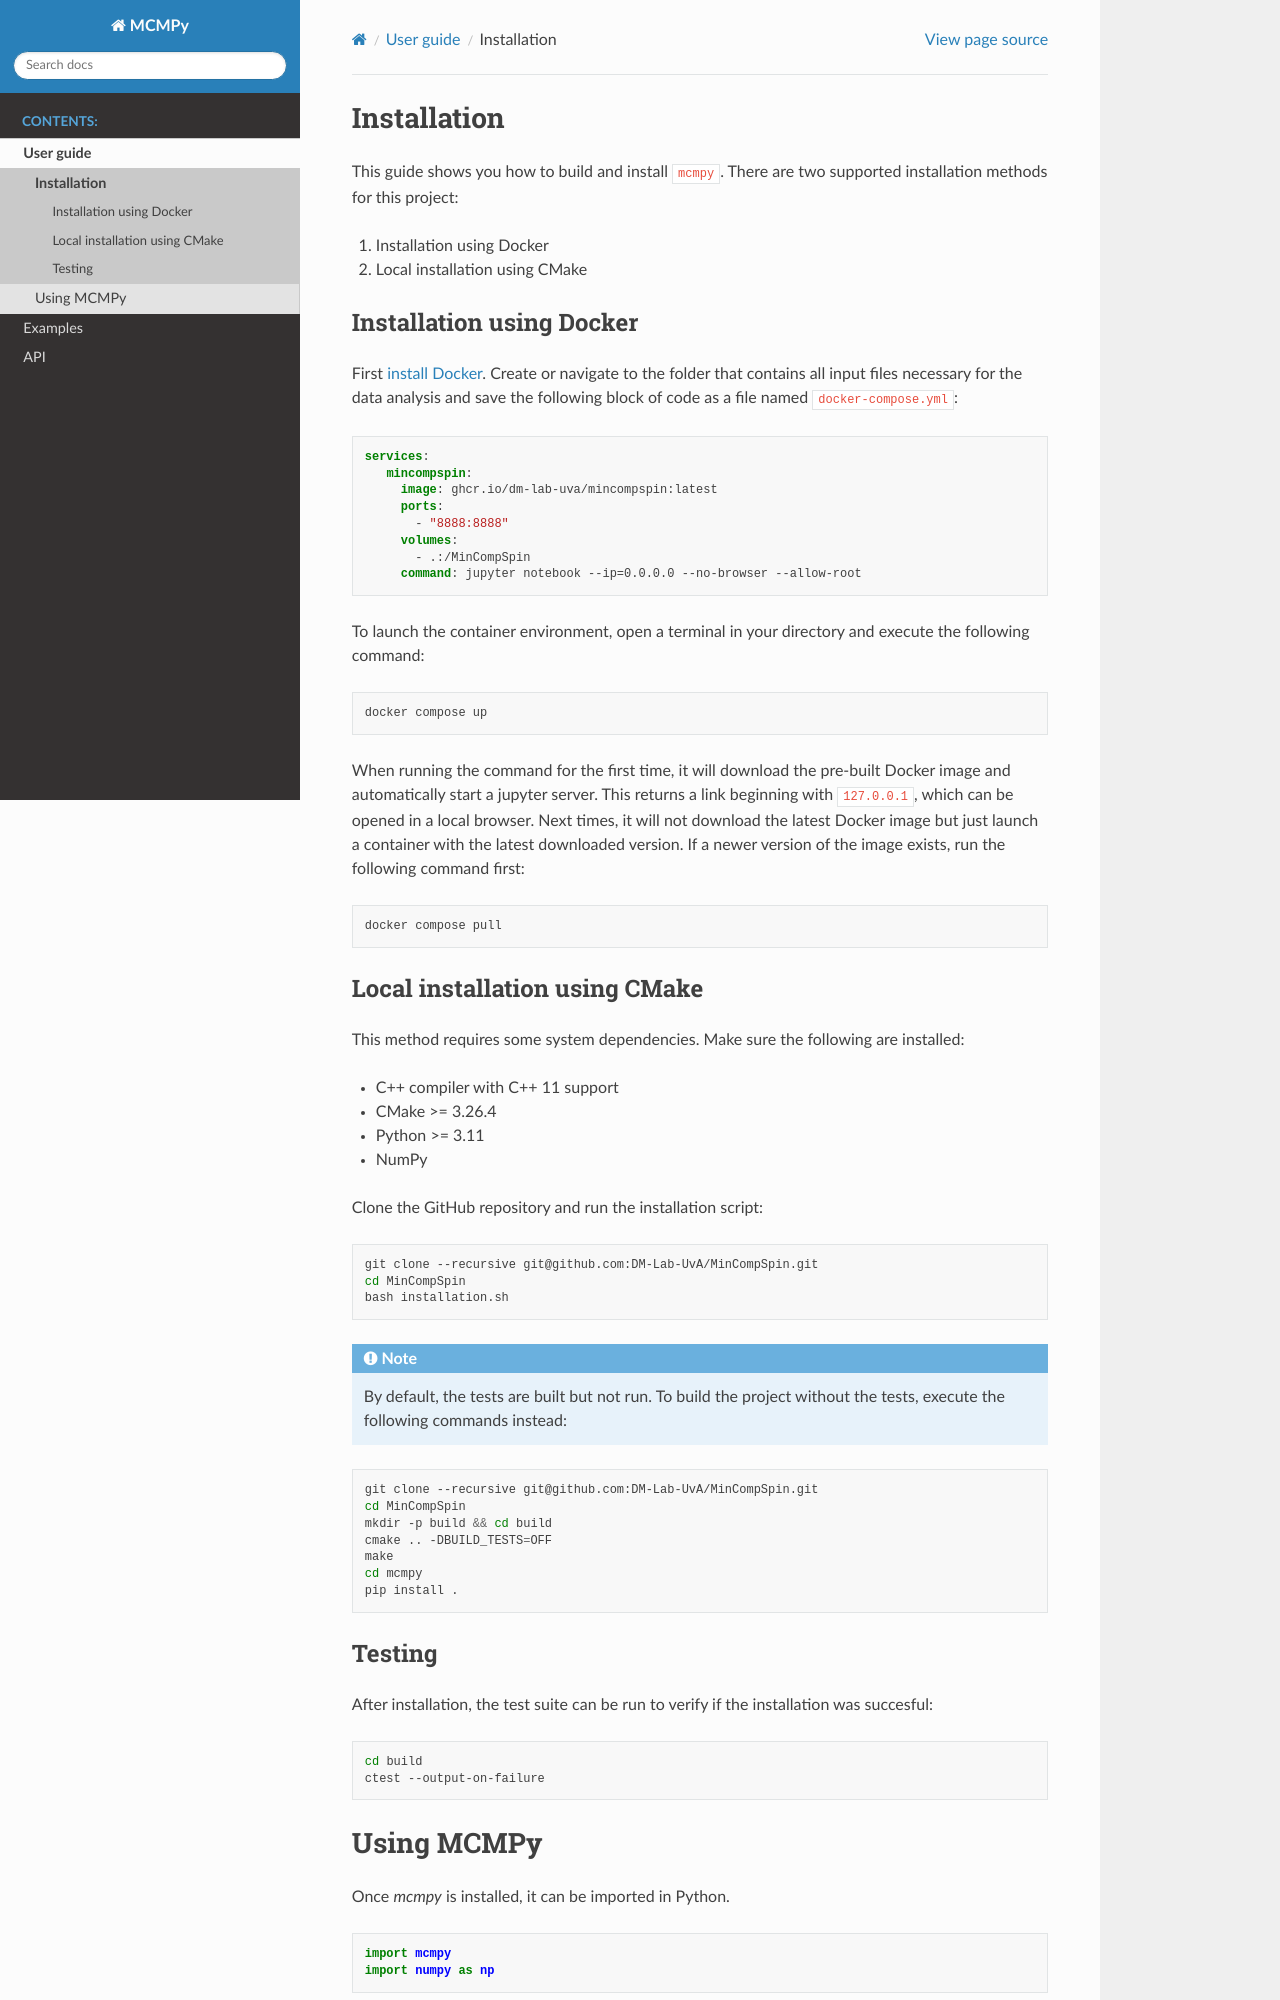

repository: DM-Lab-UvA/MinCompSpin · page: user_guide/installation.html · generator: sphinx

Installation
============

This guide shows you how to build and install ``mcmpy``.
There are two supported installation methods for this project:

1. Installation using Docker
2. Local installation using CMake


Installation using Docker
-------------------------

First `install Docker <https://docs.docker.com/get-started/get-docker/>`_.
Create or navigate to the folder that contains all input files necessary for the data analysis and save the following block of code as a file named ``docker-compose.yml``:

.. code-block:: yaml

   services:
      mincompspin:
        image: ghcr.io/dm-lab-uva/mincompspin:latest
        ports:
          - "8888:8888"
        volumes:
          - .:/MinCompSpin
        command: jupyter notebook --ip=0.0.0.0 --no-browser --allow-root

To launch the container environment, open a terminal in your directory and execute the following command:

.. code-block:: bash

   docker compose up

When running the command for the first time, it will download the pre-built Docker image and automatically start a jupyter server.
This returns a link beginning with ``127.0.0.1``, which can be opened in a local browser.
Next times, it will not download the latest Docker image but just launch a container with the latest downloaded version.
If a newer version of the image exists, run the following command first:

.. code-block:: bash

    docker compose pull

Local installation using CMake
------------------------------

This method requires some system dependencies. Make sure the following are installed:

- C++ compiler with C++ 11 support
- CMake >= 3.26.4
- Python >= 3.11
- NumPy

Clone the GitHub repository and run the installation script:

.. code-block:: bash

   git clone --recursive git@github.com:DM-Lab-UvA/MinCompSpin.git
   cd MinCompSpin
   bash installation.sh

.. note::

   By default, the tests are built but not run.
   To build the project without the tests, execute the following commands instead: 

.. code-block:: bash

   git clone --recursive git@github.com:DM-Lab-UvA/MinCompSpin.git
   cd MinCompSpin
   mkdir -p build && cd build
   cmake .. -DBUILD_TESTS=OFF
   make
   cd mcmpy
   pip install .
